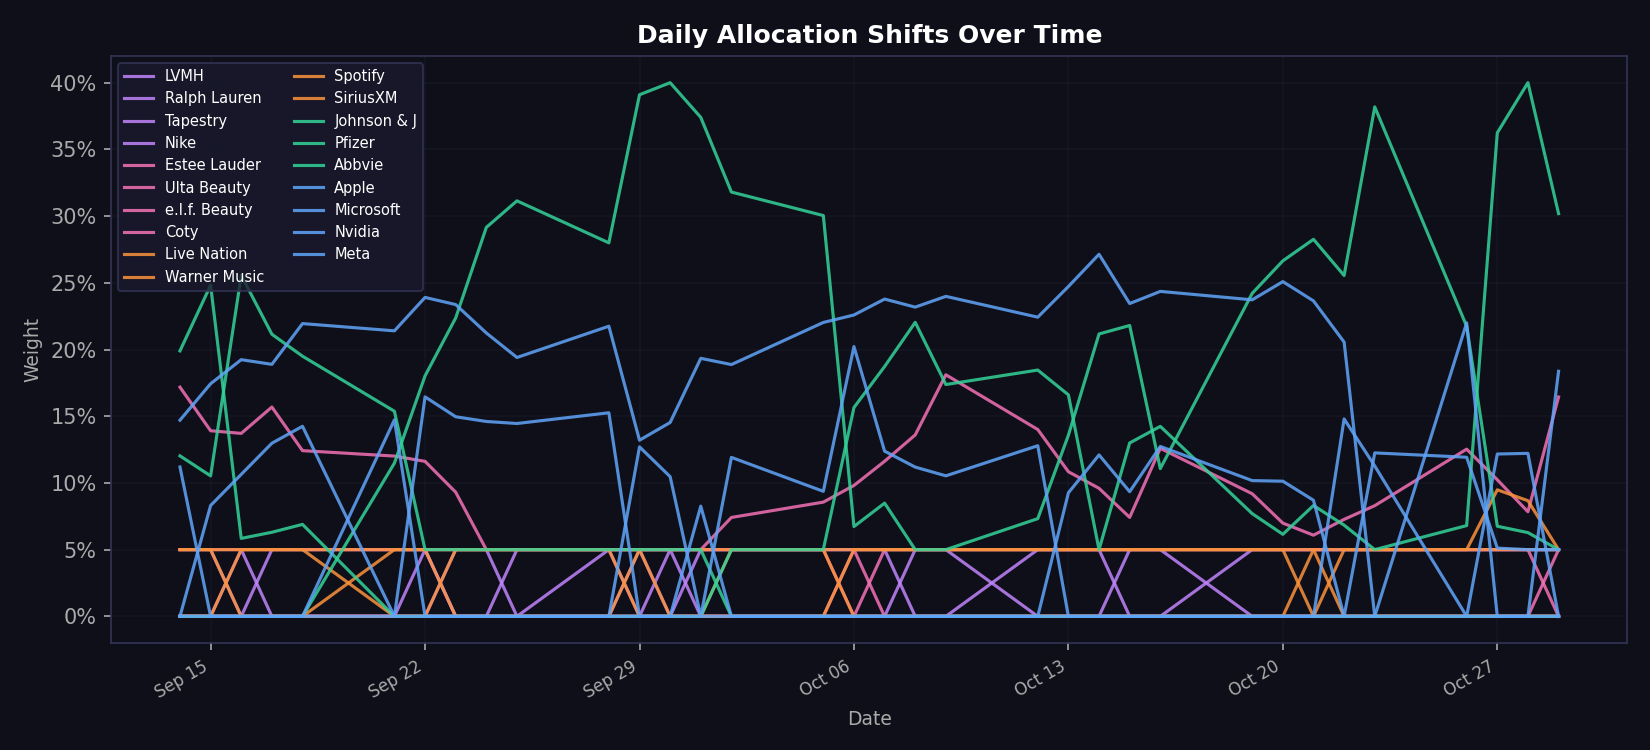

Source data for this figure (header and first rows):
date, ann_return, ann_risk, sharpe, LVMH, Ralph Lauren, Tapestry, Nike, Lululemon, Estee Lauder, Ulta Beauty, e.l.f. Beauty, Coty, Inter Parfums, Live Nation, Warner Music, Spotify, iHeartMedia, SiriusXM, UnitedHealth, Johnson & J, Eli Lilly, Pfizer, Abbvie
2026-09-14, 0.8407, 0.1632, 4.845, 0.05, 0.0, 0.0, 0.0, 0.0, 0.0, 0.05, 0.1718, 0.0, 0.0, 0.0, 0.0, 0.05, 0.0, 0.05, 0.0, 0.1203, 0.0, 0.0, 0.199
2026-09-15, 0.9066, 0.1699, 5.042, 0.05, 0.0, 0.0, 0.0, 0.0, 0.0, 0.05, 0.1391, 0.0, 0.0, 0.0, 0.0, 0.05, 0.0, 0.05, 0.0, 0.1053, 0.0, 0.0, 0.2482
2026-09-16, 0.8698, 0.1694, 4.838, 0.0, 0.05, 0.0, 0.0, 0.0, 0.0, 0.05, 0.1371, 0.0, 0.0, 0.05, 0.0, 0.05, 0.0, 0.0, 0.0, 0.2556, 0.0, 0.0, 0.05842
2026-09-17, 0.827, 0.1778, 4.369, 0.05, 0.0, 0.0, 0.0, 0.0, 0.0, 0.05, 0.1569, 0.0, 0.0, 0.05, 0.0, 0.05, 0.0, 0.0, 0.0, 0.2115, 0.0, 0.0, 0.06302
2026-09-18, 0.8354, 0.175, 4.487, 0.05, 0.0, 0.0, 0.0, 0.0, 0.0, 0.05, 0.1242, 0.0, 0.0, 0.05, 0.0, 0.05, 0.0, 0.0, 0.0, 0.195, 0.0, 0.0, 0.06893
2026-09-21, 0.8198, 0.1643, 4.686, 0.05, 0.0, 0.0, 0.0, 0.0, 0.0, 0.05, 0.1201, 0.0, 0.0, 0.0, 0.0, 0.05, 0.0, 0.05, 0.0, 0.1537, 0.0, 0.1149, 0.0
2026-09-22, 0.8881, 0.1963, 4.269, 0.05, 0.0, 0.0, 0.05, 0.0, 0.0, 0.05, 0.1162, 0.0, 0.0, 0.0, 0.0, 0.05, 0.0, 0.05, 0.0, 0.05, 0.0, 0.1803, 0.0
2026-09-23, 0.8873, 0.1806, 4.637, 0.0, 0.05, 0.0, 0.0, 0.0, 0.0, 0.05, 0.09306, 0.0, 0.0, 0.0, 0.05, 0.05, 0.0, 0.0, 0.0, 0.05, 0.0, 0.2237, 0.0
2026-09-24, 0.8294, 0.1676, 4.652, 0.0, 0.05, 0.0, 0.0, 0.0, 0.0, 0.05, 0.05, 0.0, 0.0, 0.0, 0.05, 0.05, 0.0, 0.0, 0.0, 0.05, 0.0, 0.2915, 0.0
2026-09-25, 0.7583, 0.1641, 4.318, 0.05, 0.0, 0.0, 0.0, 0.0, 0.0, 0.05, 0.05, 0.0, 0.0, 0.0, 0.05, 0.05, 0.0, 0.0, 0.0, 0.05, 0.0, 0.3114, 0.0
2026-09-28, 0.739, 0.173, 3.983, 0.05, 0.05, 0.0, 0.0, 0.0, 0.0, 0.05, 0.05, 0.0, 0.0, 0.0, 0.05, 0.05, 0.0, 0.0, 0.0, 0.05, 0.0, 0.2799, 0.0
2026-09-29, 0.696, 0.1422, 4.543, 0.0, 0.05, 0.0, 0.05, 0.0, 0.0, 0.05, 0.05, 0.0, 0.0, 0.05, 0.0, 0.05, 0.0, 0.0, 0.0, 0.05, 0.0, 0.3909, 0.0
2026-09-30, 0.6259, 0.1396, 4.124, 0.05, 0.05, 0.0, 0.0, 0.0, 0.0, 0.05, 0.05, 0.0, 0.0, 0.05, 0.0, 0.0, 0.0, 0.0, 0.0, 0.05, 0.0, 0.4, 0.0
2026-10-01, 0.6945, 0.1493, 4.317, 0.0, 0.05, 0.05, 0.0, 0.0, 0.0, 0.05, 0.05, 0.0, 0.0, 0.05, 0.0, 0.0, 0.0, 0.0, 0.0, 0.05, 0.0, 0.374, 0.0
2026-10-02, 0.6613, 0.1556, 3.928, 0.0, 0.05, 0.05, 0.0, 0.0, 0.0, 0.05, 0.07412, 0.0, 0.0, 0.05, 0.0, 0.05, 0.0, 0.0, 0.0, 0.0, 0.0, 0.318, 0.05
2026-10-05, 0.6698, 0.164, 3.78, 0.0, 0.05, 0.05, 0.0, 0.0, 0.0, 0.05, 0.0856, 0.0, 0.0, 0.05, 0.0, 0.05, 0.0, 0.0, 0.0, 0.0, 0.0, 0.3004, 0.05
2026-10-06, 0.7211, 0.1664, 4.033, 0.0, 0.05, 0.05, 0.0, 0.0, 0.0, 0.0, 0.09811, 0.05, 0.0, 0.0, 0.05, 0.05, 0.0, 0.0, 0.0, 0.0, 0.0, 0.06731, 0.1565
2026-10-07, 0.7637, 0.164, 4.352, 0.0, 0.05, 0.05, 0.0, 0.0, 0.0, 0.05, 0.1162, 0.0, 0.0, 0.0, 0.05, 0.05, 0.0, 0.0, 0.0, 0.0, 0.0, 0.08487, 0.1872
2026-10-08, 0.732, 0.1626, 4.195, 0.0, 0.05, 0.0, 0.05, 0.0, 0.0, 0.05, 0.136, 0.0, 0.0, 0.0, 0.05, 0.05, 0.0, 0.0, 0.0, 0.0, 0.0, 0.05, 0.2204
2026-10-09, 0.7347, 0.1761, 3.889, 0.0, 0.05, 0.0, 0.05, 0.0, 0.0, 0.05, 0.1811, 0.0, 0.0, 0.0, 0.05, 0.05, 0.0, 0.0, 0.0, 0.0, 0.0, 0.05, 0.1738
2026-10-12, 0.7906, 0.163, 4.545, 0.0, 0.05, 0.05, 0.0, 0.0, 0.0, 0.05, 0.14, 0.0, 0.0, 0.0, 0.05, 0.05, 0.0, 0.0, 0.0, 0.0, 0.0, 0.07323, 0.1846
2026-10-13, 0.7611, 0.1622, 4.383, 0.0, 0.05, 0.05, 0.0, 0.0, 0.0, 0.05, 0.1084, 0.0, 0.0, 0.0, 0.05, 0.05, 0.0, 0.0, 0.0, 0.0, 0.0, 0.1358, 0.166
2026-10-14, 0.8, 0.1716, 4.371, 0.0, 0.05, 0.05, 0.0, 0.0, 0.0, 0.05, 0.09596, 0.0, 0.0, 0.0, 0.05, 0.05, 0.0, 0.0, 0.0, 0.0, 0.0, 0.2117, 0.05
2026-10-15, 0.7916, 0.1545, 4.8, 0.05, 0.05, 0.0, 0.0, 0.0, 0.0, 0.05, 0.07416, 0.0, 0.0, 0.0, 0.05, 0.05, 0.0, 0.0, 0.0, 0.0, 0.0, 0.218, 0.13
2026-10-16, 1.002, 0.163, 5.843, 0.05, 0.05, 0.0, 0.0, 0.0, 0.0, 0.05, 0.1259, 0.0, 0.0, 0.0, 0.05, 0.05, 0.0, 0.0, 0.0, 0.0, 0.0, 0.1107, 0.1424
2026-10-19, 0.9371, 0.1614, 5.495, 0.0, 0.05, 0.0, 0.05, 0.0, 0.0, 0.05, 0.09189, 0.0, 0.0, 0.0, 0.05, 0.05, 0.0, 0.0, 0.0, 0.0, 0.0, 0.2421, 0.07698
2026-10-20, 0.8492, 0.1588, 5.032, 0.0, 0.05, 0.0, 0.05, 0.0, 0.0, 0.05, 0.06987, 0.0, 0.0, 0.0, 0.05, 0.05, 0.0, 0.0, 0.0, 0.0, 0.0, 0.2665, 0.06149
2026-10-21, 0.7742, 0.1483, 4.885, 0.0, 0.05, 0.0, 0.05, 0.0, 0.0, 0.05, 0.06083, 0.0, 0.0, 0.05, 0.05, 0.0, 0.0, 0.0, 0.0, 0.0, 0.0, 0.2826, 0.08309
2026-10-22, 0.7748, 0.1463, 4.953, 0.0, 0.05, 0.0, 0.05, 0.0, 0.0, 0.05, 0.07269, 0.0, 0.0, 0.0, 0.05, 0.05, 0.0, 0.0, 0.0, 0.0, 0.0, 0.2555, 0.06833
2026-10-23, 0.7368, 0.1438, 4.775, 0.0, 0.05, 0.0, 0.05, 0.0, 0.0, 0.05, 0.08296, 0.0, 0.0, 0.0, 0.05, 0.05, 0.0, 0.0, 0.0, 0.0, 0.0, 0.3818, 0.05
2026-10-26, 0.7068, 0.1467, 4.477, 0.0, 0.05, 0.0, 0.05, 0.0, 0.0, 0.05, 0.1253, 0.0, 0.0, 0.0, 0.05, 0.05, 0.0, 0.0, 0.0, 0.0, 0.0, 0.2174, 0.06802
2026-10-27, 0.654, 0.1388, 4.351, 0.0, 0.05, 0.0, 0.05, 0.0, 0.0, 0.05, 0.1024, 0.0, 0.0, 0.0, 0.09485, 0.05, 0.0, 0.0, 0.0, 0.0, 0.0, 0.06754, 0.3624
2026-10-28, 0.5977, 0.1349, 4.06, 0.0, 0.05, 0.0, 0.05, 0.0, 0.0, 0.05, 0.07839, 0.0, 0.0, 0.0, 0.08669, 0.05, 0.0, 0.0, 0.0, 0.0, 0.0, 0.06276, 0.4
2026-10-29, 0.6495, 0.1594, 3.761, 0.0, 0.05, 0.0, 0.05, 0.0, 0.05, 0.0, 0.1644, 0.0, 0.0, 0.0, 0.05, 0.05, 0.0, 0.0, 0.0, 0.0, 0.0, 0.05, 0.3019
